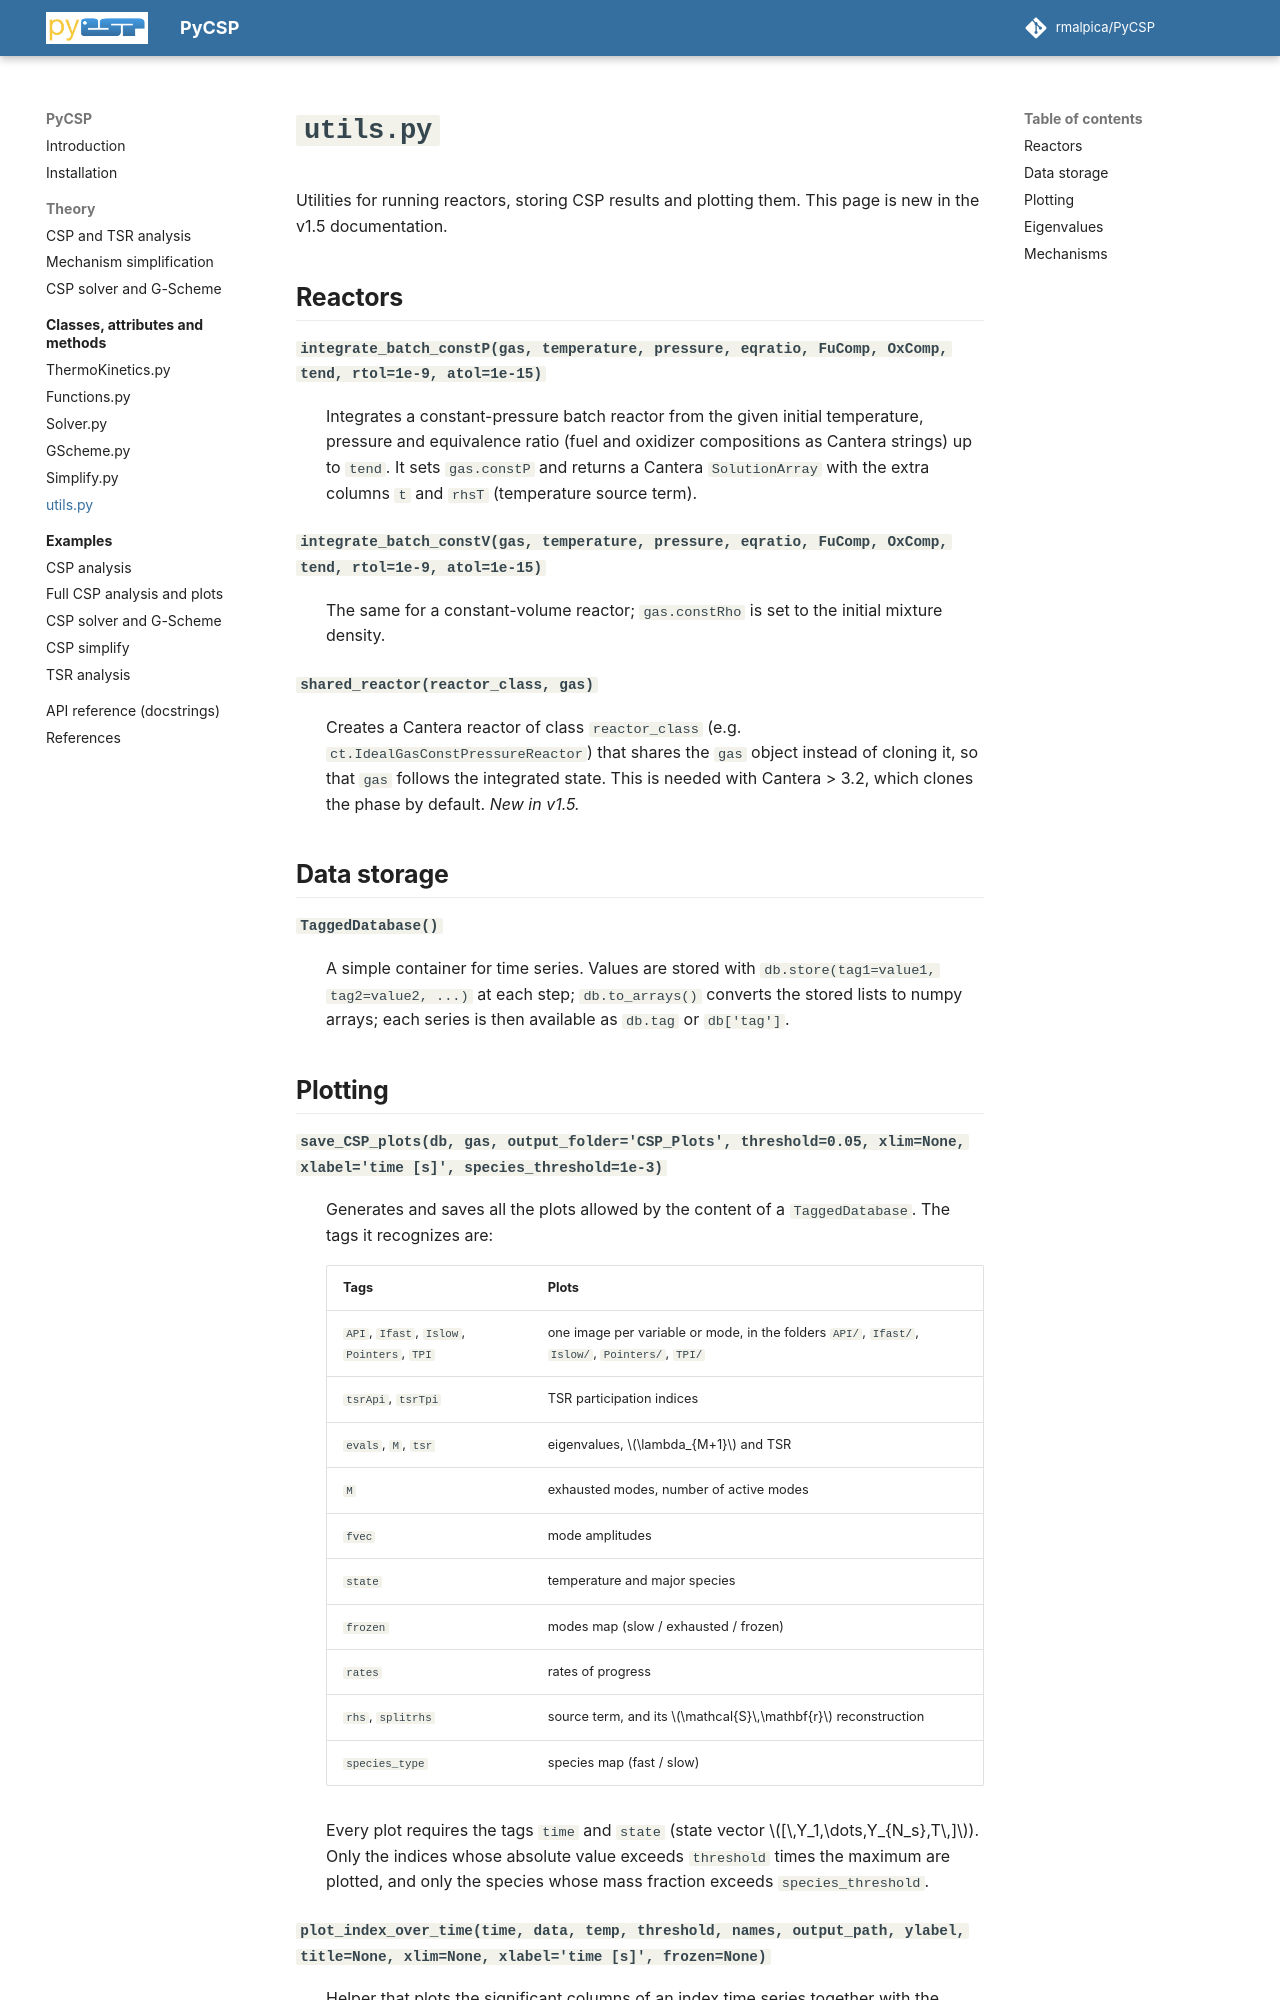

repository: rmalpica/PyCSP · page: api/utils/index.html · generator: mkdocs

# `utils.py`

Utilities for running reactors, storing CSP results and plotting them. This page is new in the v1.5 documentation.

## Reactors

`integrate_batch_constP(gas, temperature, pressure, eqratio, FuComp, OxComp, tend, rtol=1e-9, atol=1e-15)`
:   Integrates a constant-pressure batch reactor from the given initial temperature, pressure and equivalence ratio (fuel and oxidizer compositions as Cantera strings) up to `tend`. It sets `gas.constP` and returns a Cantera `SolutionArray` with the extra columns `t` and `rhsT` (temperature source term).

`integrate_batch_constV(gas, temperature, pressure, eqratio, FuComp, OxComp, tend, rtol=1e-9, atol=1e-15)`
:   The same for a constant-volume reactor; `gas.constRho` is set to the initial mixture density.

`shared_reactor(reactor_class, gas)`
:   Creates a Cantera reactor of class `reactor_class` (e.g. `ct.IdealGasConstPressureReactor`) that shares the `gas` object instead of cloning it, so that `gas` follows the integrated state. This is needed with Cantera > 3.2, which clones the phase by default. *New in v1.5.*

## Data storage

`TaggedDatabase()`
:   A simple container for time series. Values are stored with `db.store(tag1=value1, tag2=value2, ...)` at each step; `db.to_arrays()` converts the stored lists to numpy arrays; each series is then available as `db.tag` or `db['tag']`.
